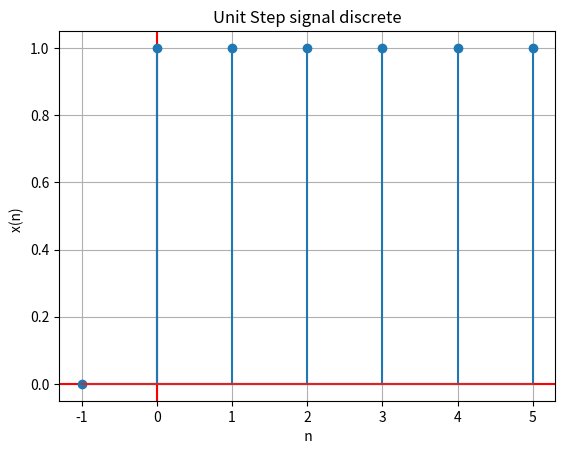

The matplotlib source for this figure:

import matplotlib.pyplot as plt

n = range(-1, 6, 1)
y = []
for i in range(len(n)):
    temp = (1 if n[i]>=0 else 0)
    y.append(temp)
    
print(n)
print(y)


plt.grid()
plt.axvline(x=0, c="red" )
plt.axhline(y=0, c="red")
plt.stem(n, y)
plt.xlabel('  n ')
plt.ylabel('x(n)  ')
plt.title('Unit Step signal discrete')
plt.show()